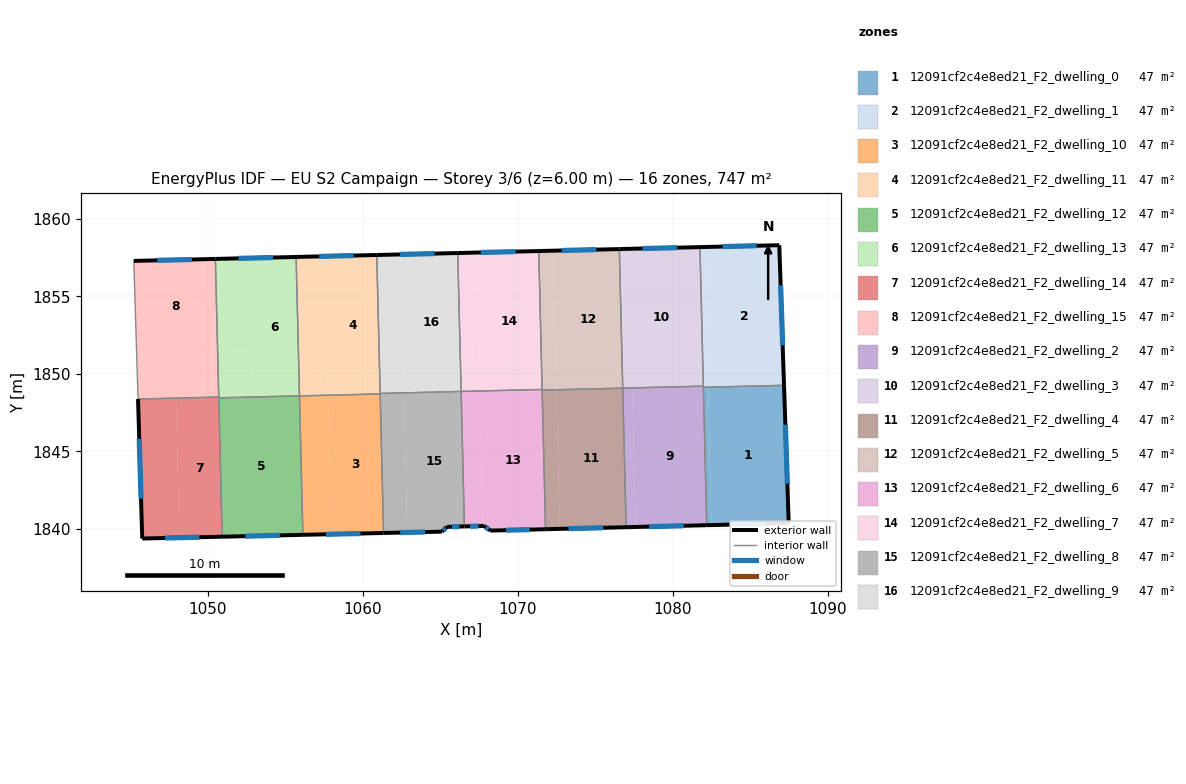
=== STOREY PLAN SPEC (per zone: floor XY polygon, exterior-wall plan segments, windows/doors) ===
zone 1: 12091cf2c4e8ed21_F2_dwelling_0  (46.7 m²)
  floor: (1082.28, 1849.14) (1082.50, 1840.25) (1082.19, 1840.24) (1081.98, 1849.13)
  floor: (1087.18, 1849.26) (1087.48, 1840.37) (1082.50, 1840.25) (1082.28, 1849.14)
  exterior wall: (1087.48, 1840.37) – (1087.18, 1849.26)  [8.9 m]
    window: (1087.39, 1842.91) – (1087.26, 1846.72)  [4.9 m²]
  exterior wall: (1082.19, 1840.24) – (1087.48, 1840.37)  [5.3 m]
    window: (1083.70, 1840.27) – (1085.97, 1840.33)  [2.9 m²]
  interior walls: 2
zone 2: 12091cf2c4e8ed21_F2_dwelling_1  (46.7 m²)
  floor: (1082.28, 1849.21) (1082.28, 1849.14) (1081.98, 1849.13) (1081.97, 1849.21)
  floor: (1082.06, 1858.18) (1082.28, 1849.21) (1081.97, 1849.21) (1081.76, 1858.18)
  floor: (1086.87, 1858.30) (1087.18, 1849.26) (1082.28, 1849.14) (1082.06, 1858.18)
  exterior wall: (1087.18, 1849.26) – (1086.87, 1858.30)  [9.0 m]
    window: (1087.09, 1851.84) – (1086.96, 1855.72)  [5.0 m²]
  exterior wall: (1086.87, 1858.30) – (1081.76, 1858.18)  [5.1 m]
    window: (1085.41, 1858.27) – (1083.22, 1858.21)  [2.8 m²]
  interior walls: 3
zone 3: 12091cf2c4e8ed21_F2_dwelling_10  (46.7 m²)
  floor: (1061.13, 1848.70) (1061.34, 1839.74) (1057.98, 1839.66) (1057.76, 1848.62)
  floor: (1057.76, 1848.62) (1057.98, 1839.66) (1056.14, 1839.62) (1055.92, 1848.58)
  exterior wall: (1056.14, 1839.62) – (1061.34, 1839.74)  [5.2 m]
    window: (1057.63, 1839.65) – (1059.86, 1839.70)  [2.9 m²]
  interior walls: 3
zone 4: 12091cf2c4e8ed21_F2_dwelling_11  (46.7 m²)
  floor: (1060.91, 1857.67) (1061.12, 1848.70) (1057.76, 1848.62) (1057.54, 1857.59)
  floor: (1057.54, 1857.59) (1057.76, 1848.62) (1055.92, 1848.58) (1055.70, 1857.54)
  exterior wall: (1060.91, 1857.67) – (1055.70, 1857.54)  [5.2 m]
    window: (1059.42, 1857.63) – (1057.19, 1857.58)  [2.9 m²]
  interior walls: 4
zone 5: 12091cf2c4e8ed21_F2_dwelling_12  (46.7 m²)
  floor: (1055.92, 1848.58) (1056.14, 1839.62) (1050.93, 1839.50) (1050.71, 1848.45)
  exterior wall: (1050.93, 1839.50) – (1056.14, 1839.62)  [5.2 m]
    window: (1052.42, 1839.53) – (1054.65, 1839.58)  [2.9 m²]
  interior walls: 3
zone 6: 12091cf2c4e8ed21_F2_dwelling_13  (46.7 m²)
  floor: (1055.70, 1857.54) (1055.92, 1848.58) (1052.86, 1848.51) (1052.64, 1857.47)
  floor: (1052.64, 1857.47) (1052.78, 1851.52) (1050.64, 1851.47) (1050.50, 1857.41)
  floor: (1052.78, 1851.52) (1052.86, 1848.51) (1050.71, 1848.46) (1050.64, 1851.47)
  exterior wall: (1055.70, 1857.54) – (1050.50, 1857.41)  [5.2 m]
    window: (1054.21, 1857.50) – (1051.98, 1857.45)  [2.9 m²]
  interior walls: 4
zone 7: 12091cf2c4e8ed21_F2_dwelling_14  (46.7 m²)
  floor: (1050.71, 1848.46) (1050.93, 1839.50) (1048.18, 1839.43) (1047.96, 1848.39)
  floor: (1050.71, 1848.50) (1050.71, 1848.46) (1047.96, 1848.39) (1048.18, 1839.43) (1045.78, 1839.38) (1045.51, 1848.38)
  exterior wall: (1045.51, 1848.38) – (1045.78, 1839.38)  [9.0 m]
    window: (1045.58, 1845.81) – (1045.70, 1841.95)  [5.0 m²]
  exterior wall: (1045.78, 1839.38) – (1050.93, 1839.50)  [5.2 m]
    window: (1047.25, 1839.41) – (1049.46, 1839.46)  [2.8 m²]
  interior walls: 3
zone 8: 12091cf2c4e8ed21_F2_dwelling_15  (46.7 m²)
  floor: (1050.64, 1851.47) (1050.71, 1848.50) (1045.51, 1848.38) (1045.41, 1851.34)
  floor: (1050.50, 1857.41) (1050.64, 1851.47) (1045.41, 1851.34) (1045.23, 1857.29)
  exterior wall: (1050.50, 1857.41) – (1045.23, 1857.29)  [5.3 m]
    window: (1048.99, 1857.38) – (1046.74, 1857.32)  [2.9 m²]
  interior walls: 3
zone 9: 12091cf2c4e8ed21_F2_dwelling_2  (46.7 m²)
  floor: (1081.97, 1849.21) (1082.19, 1840.24) (1077.60, 1840.12) (1077.39, 1849.09)
  floor: (1077.39, 1849.09) (1077.60, 1840.12) (1076.99, 1840.11) (1076.77, 1849.08)
  exterior wall: (1076.99, 1840.11) – (1082.19, 1840.24)  [5.2 m]
    window: (1078.48, 1840.14) – (1080.71, 1840.20)  [2.9 m²]
  interior walls: 4
zone 10: 12091cf2c4e8ed21_F2_dwelling_3  (46.7 m²)
  floor: (1081.76, 1858.18) (1081.97, 1849.21) (1076.77, 1849.08) (1076.55, 1858.05)
  exterior wall: (1081.76, 1858.18) – (1076.55, 1858.05)  [5.2 m]
    window: (1080.27, 1858.14) – (1078.04, 1858.09)  [2.9 m²]
  interior walls: 3
zone 11: 12091cf2c4e8ed21_F2_dwelling_4  (46.7 m²)
  floor: (1076.77, 1849.08) (1076.99, 1840.11) (1072.71, 1840.00) (1072.49, 1848.97)
  floor: (1072.49, 1848.97) (1072.71, 1840.00) (1071.79, 1839.98) (1071.57, 1848.95)
  exterior wall: (1071.79, 1839.98) – (1076.99, 1840.11)  [5.2 m]
    window: (1073.28, 1840.02) – (1075.51, 1840.07)  [2.9 m²]
  interior walls: 3
zone 12: 12091cf2c4e8ed21_F2_dwelling_5  (46.7 m²)
  floor: (1076.55, 1858.05) (1076.77, 1849.08) (1072.49, 1848.97) (1072.27, 1857.95)
  floor: (1072.27, 1857.95) (1072.49, 1848.98) (1071.57, 1848.96) (1071.36, 1857.92)
  exterior wall: (1076.55, 1858.05) – (1071.35, 1857.92)  [5.2 m]
    window: (1075.07, 1858.01) – (1072.84, 1857.96)  [2.9 m²]
  interior walls: 4
zone 13: 12091cf2c4e8ed21_F2_dwelling_6  (46.7 m²)
  floor: (1071.57, 1848.96) (1071.79, 1839.98) (1068.22, 1839.89) (1067.84, 1840.19) (1067.80, 1840.19) (1067.59, 1848.86)
  floor: (1067.59, 1848.90) (1067.80, 1840.19) (1066.56, 1840.16) (1066.35, 1848.87)
  floor: (1071.57, 1848.99) (1071.57, 1848.96) (1067.59, 1848.86) (1067.59, 1848.90)
  exterior wall: (1067.84, 1840.19) – (1068.22, 1839.89)  [0.5 m]
    window: (1067.95, 1840.11) – (1068.11, 1839.98)  [0.3 m²]
  exterior wall: (1066.56, 1840.16) – (1067.84, 1840.19)  [1.3 m]
    window: (1066.92, 1840.17) – (1067.47, 1840.18)  [0.7 m²]
  exterior wall: (1068.22, 1839.89) – (1071.79, 1839.98)  [3.6 m]
    window: (1069.24, 1839.91) – (1070.77, 1839.95)  [2.0 m²]
  interior walls: 4
zone 14: 12091cf2c4e8ed21_F2_dwelling_7  (46.7 m²)
  floor: (1071.36, 1857.92) (1071.57, 1848.99) (1067.59, 1848.90) (1067.38, 1857.83)
  floor: (1067.38, 1857.83) (1067.59, 1848.93) (1066.35, 1848.90) (1066.13, 1857.79)
  floor: (1067.59, 1848.93) (1067.59, 1848.90) (1066.35, 1848.87) (1066.35, 1848.90)
  exterior wall: (1071.35, 1857.92) – (1066.13, 1857.79)  [5.2 m]
    window: (1069.86, 1857.89) – (1067.62, 1857.83)  [2.9 m²]
  interior walls: 3
zone 15: 12091cf2c4e8ed21_F2_dwelling_8  (46.7 m²)
  floor: (1066.35, 1848.87) (1066.56, 1840.16) (1065.43, 1840.13) (1065.10, 1839.82) (1062.87, 1839.77) (1062.65, 1848.77)
  floor: (1062.65, 1848.74) (1062.87, 1839.77) (1061.34, 1839.74) (1061.13, 1848.70)
  floor: (1062.65, 1848.77) (1062.65, 1848.74) (1061.12, 1848.70) (1061.12, 1848.74)
  exterior wall: (1065.10, 1839.82) – (1065.43, 1840.13)  [0.4 m]
    window: (1065.20, 1839.91) – (1065.34, 1840.04)  [0.2 m²]
  exterior wall: (1061.34, 1839.74) – (1065.10, 1839.82)  [3.8 m]
    window: (1062.42, 1839.76) – (1064.03, 1839.80)  [2.1 m²]
  exterior wall: (1065.43, 1840.13) – (1066.56, 1840.16)  [1.1 m]
    window: (1065.75, 1840.14) – (1066.24, 1840.15)  [0.6 m²]
  interior walls: 4
zone 16: 12091cf2c4e8ed21_F2_dwelling_9  (46.7 m²)
  floor: (1062.44, 1857.71) (1062.65, 1848.77) (1061.12, 1848.74) (1060.91, 1857.67)
  floor: (1066.35, 1848.90) (1066.35, 1848.87) (1062.65, 1848.77) (1062.65, 1848.81)
  floor: (1066.13, 1857.79) (1066.35, 1848.90) (1062.65, 1848.81) (1062.44, 1857.71) (1060.91, 1857.67)
  exterior wall: (1066.13, 1857.79) – (1060.91, 1857.67)  [5.2 m]
    window: (1064.64, 1857.76) – (1062.40, 1857.70)  [2.9 m²]
  interior walls: 3

=== DERIVED (storey summary) ===
Building: EU S2 Campaign
Storey: 3 of 6  (floor level z = 6.00 m)
Storey gross floor area: 746.8 m²
Zones on this storey: 16
  - 12091cf2c4e8ed21_F2_dwelling_0: floor 46.7 m²; exterior wall 14.2 m (42.6 m²); 2 window(s) 7.8 m²; WWR 18.4%
  - 12091cf2c4e8ed21_F2_dwelling_1: floor 46.7 m²; exterior wall 14.2 m (42.5 m²); 2 window(s) 7.8 m²; WWR 18.4%
  - 12091cf2c4e8ed21_F2_dwelling_10: floor 46.7 m²; exterior wall 5.2 m (15.6 m²); 1 window(s) 2.9 m²; WWR 18.4%
  - 12091cf2c4e8ed21_F2_dwelling_11: floor 46.7 m²; exterior wall 5.2 m (15.6 m²); 1 window(s) 2.9 m²; WWR 18.4%
  - 12091cf2c4e8ed21_F2_dwelling_12: floor 46.7 m²; exterior wall 5.2 m (15.6 m²); 1 window(s) 2.9 m²; WWR 18.4%
  - 12091cf2c4e8ed21_F2_dwelling_13: floor 46.7 m²; exterior wall 5.2 m (15.6 m²); 1 window(s) 2.9 m²; WWR 18.4%
  - 12091cf2c4e8ed21_F2_dwelling_14: floor 46.7 m²; exterior wall 14.2 m (42.5 m²); 2 window(s) 7.8 m²; WWR 18.4%
  - 12091cf2c4e8ed21_F2_dwelling_15: floor 46.7 m²; exterior wall 5.3 m (15.8 m²); 1 window(s) 2.9 m²; WWR 18.4%
  - 12091cf2c4e8ed21_F2_dwelling_2: floor 46.7 m²; exterior wall 5.2 m (15.6 m²); 1 window(s) 2.9 m²; WWR 18.4%
  - 12091cf2c4e8ed21_F2_dwelling_3: floor 46.7 m²; exterior wall 5.2 m (15.6 m²); 1 window(s) 2.9 m²; WWR 18.4%
  - 12091cf2c4e8ed21_F2_dwelling_4: floor 46.7 m²; exterior wall 5.2 m (15.6 m²); 1 window(s) 2.9 m²; WWR 18.4%
  - 12091cf2c4e8ed21_F2_dwelling_5: floor 46.7 m²; exterior wall 5.2 m (15.6 m²); 1 window(s) 2.9 m²; WWR 18.4%
  - 12091cf2c4e8ed21_F2_dwelling_6: floor 46.7 m²; exterior wall 5.3 m (16.0 m²); 3 window(s) 2.9 m²; WWR 18.4%
  - 12091cf2c4e8ed21_F2_dwelling_7: floor 46.7 m²; exterior wall 5.2 m (15.7 m²); 1 window(s) 2.9 m²; WWR 18.4%
  - 12091cf2c4e8ed21_F2_dwelling_8: floor 46.7 m²; exterior wall 5.3 m (16.0 m²); 3 window(s) 2.9 m²; WWR 18.4%
  - 12091cf2c4e8ed21_F2_dwelling_9: floor 46.7 m²; exterior wall 5.2 m (15.7 m²); 1 window(s) 2.9 m²; WWR 18.4%
Zone adjacency (shared interzone walls):
  - 12091cf2c4e8ed21_F2_dwelling_0 ↔ 12091cf2c4e8ed21_F2_dwelling_1
  - 12091cf2c4e8ed21_F2_dwelling_0 ↔ 12091cf2c4e8ed21_F2_dwelling_2
  - 12091cf2c4e8ed21_F2_dwelling_1 ↔ 12091cf2c4e8ed21_F2_dwelling_2
  - 12091cf2c4e8ed21_F2_dwelling_1 ↔ 12091cf2c4e8ed21_F2_dwelling_3
  - 12091cf2c4e8ed21_F2_dwelling_10 ↔ 12091cf2c4e8ed21_F2_dwelling_11
  - 12091cf2c4e8ed21_F2_dwelling_10 ↔ 12091cf2c4e8ed21_F2_dwelling_12
  - 12091cf2c4e8ed21_F2_dwelling_10 ↔ 12091cf2c4e8ed21_F2_dwelling_8
  - 12091cf2c4e8ed21_F2_dwelling_11 ↔ 12091cf2c4e8ed21_F2_dwelling_13
  - 12091cf2c4e8ed21_F2_dwelling_11 ↔ 12091cf2c4e8ed21_F2_dwelling_8
  - 12091cf2c4e8ed21_F2_dwelling_11 ↔ 12091cf2c4e8ed21_F2_dwelling_9
  - 12091cf2c4e8ed21_F2_dwelling_12 ↔ 12091cf2c4e8ed21_F2_dwelling_13
  - 12091cf2c4e8ed21_F2_dwelling_12 ↔ 12091cf2c4e8ed21_F2_dwelling_14
  - 12091cf2c4e8ed21_F2_dwelling_13 ↔ 12091cf2c4e8ed21_F2_dwelling_14
  - 12091cf2c4e8ed21_F2_dwelling_13 ↔ 12091cf2c4e8ed21_F2_dwelling_15
  - 12091cf2c4e8ed21_F2_dwelling_14 ↔ 12091cf2c4e8ed21_F2_dwelling_15
  - 12091cf2c4e8ed21_F2_dwelling_2 ↔ 12091cf2c4e8ed21_F2_dwelling_3
  - 12091cf2c4e8ed21_F2_dwelling_2 ↔ 12091cf2c4e8ed21_F2_dwelling_4
  - 12091cf2c4e8ed21_F2_dwelling_3 ↔ 12091cf2c4e8ed21_F2_dwelling_5
  - 12091cf2c4e8ed21_F2_dwelling_4 ↔ 12091cf2c4e8ed21_F2_dwelling_5
  - 12091cf2c4e8ed21_F2_dwelling_4 ↔ 12091cf2c4e8ed21_F2_dwelling_6
  - 12091cf2c4e8ed21_F2_dwelling_5 ↔ 12091cf2c4e8ed21_F2_dwelling_6
  - 12091cf2c4e8ed21_F2_dwelling_5 ↔ 12091cf2c4e8ed21_F2_dwelling_7
  - 12091cf2c4e8ed21_F2_dwelling_6 ↔ 12091cf2c4e8ed21_F2_dwelling_7
  - 12091cf2c4e8ed21_F2_dwelling_6 ↔ 12091cf2c4e8ed21_F2_dwelling_8
  - 12091cf2c4e8ed21_F2_dwelling_7 ↔ 12091cf2c4e8ed21_F2_dwelling_9
  - 12091cf2c4e8ed21_F2_dwelling_8 ↔ 12091cf2c4e8ed21_F2_dwelling_9